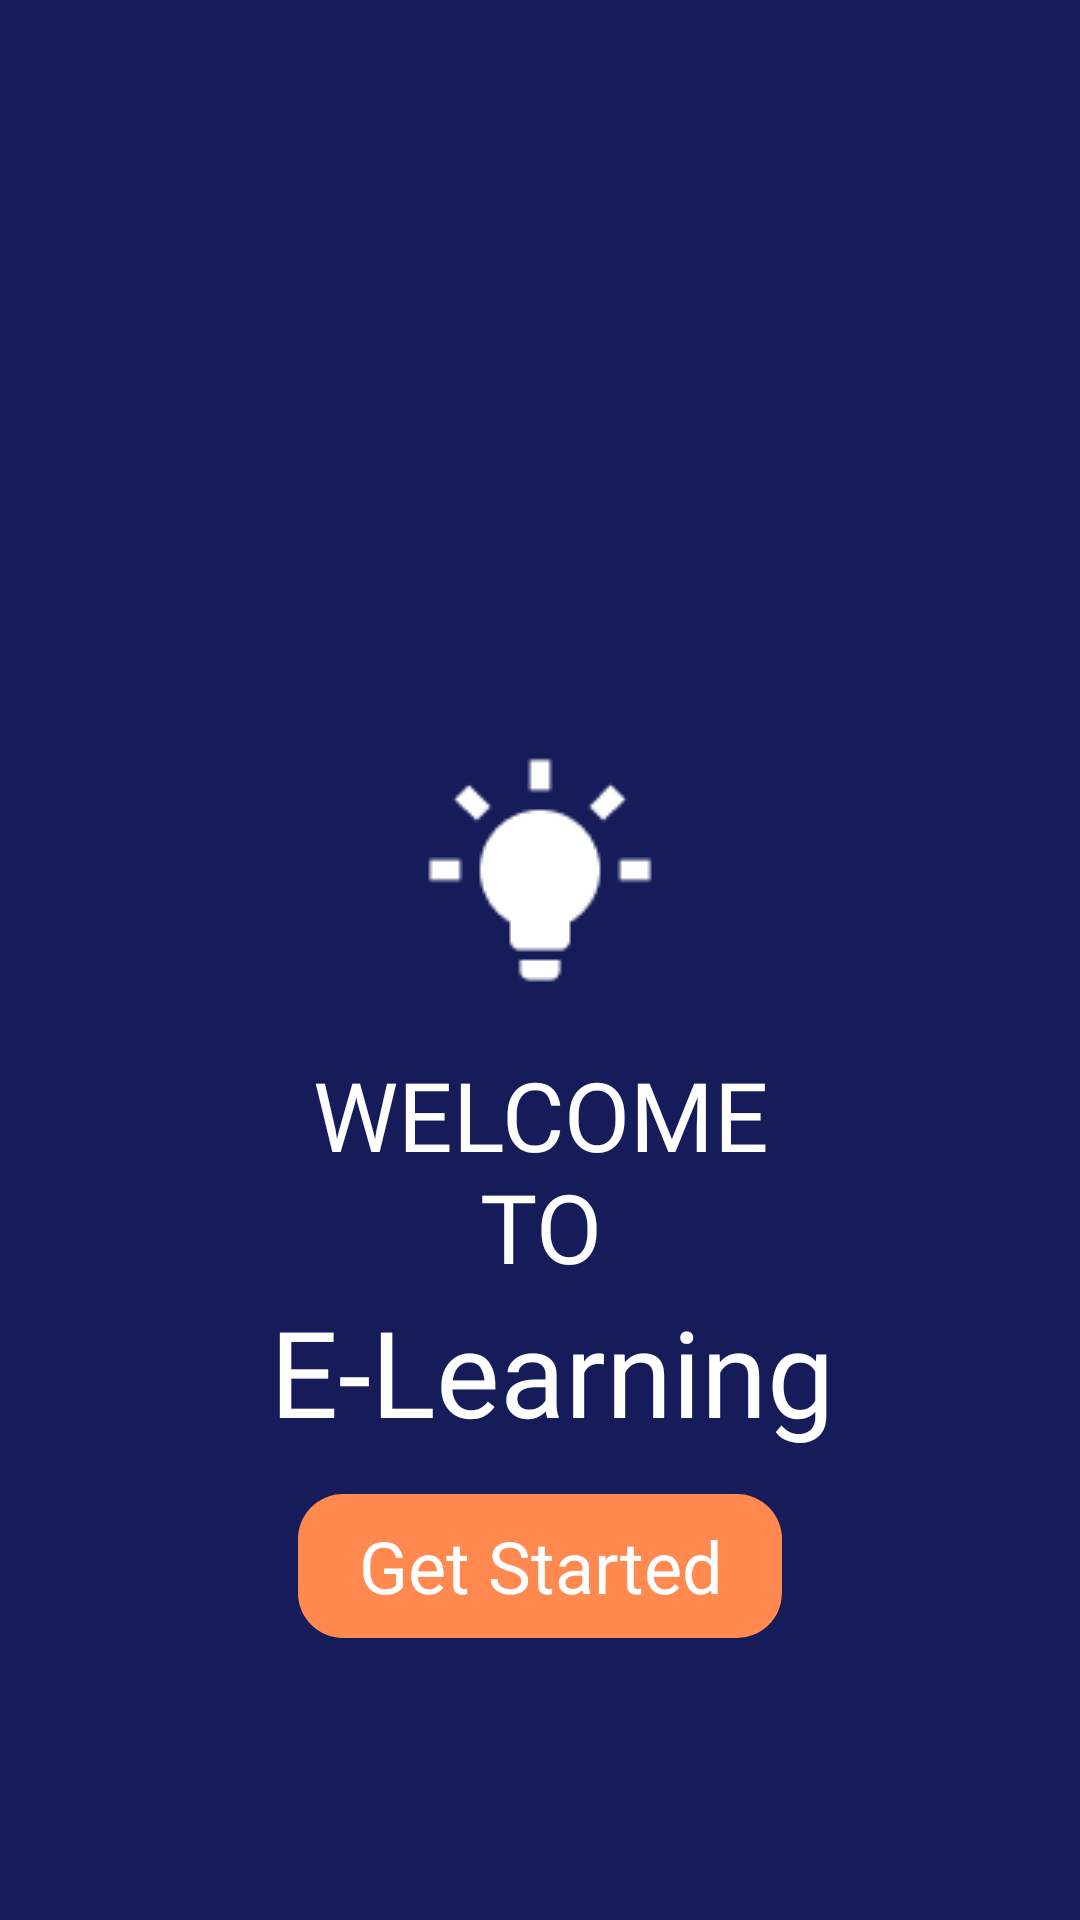

This screen was rendered from an Android layout file. Write that file and the resources it references.
<!-- AndroidManifest.xml: activity theme NoBar -->
<!-- res/layout/activity_splash_screen.xml -->
<?xml version="1.0" encoding="utf-8"?>
<androidx.constraintlayout.widget.ConstraintLayout xmlns:android="http://schemas.android.com/apk/res/android"
    xmlns:app="http://schemas.android.com/apk/res-auto"
    xmlns:tools="http://schemas.android.com/tools"
    android:layout_width="match_parent"
    android:layout_height="match_parent"
    android:background="@color/darkshade"
    tools:context=".ui.SplashScreenActivity">

    <ImageView
        android:id="@+id/lightbulb"
        android:layout_width="wrap_content"
        android:layout_height="wrap_content"
        android:layout_marginTop="250dp"
        android:src="@drawable/lightbulb"
        android:contentDescription="lightbulb"
        app:layout_constraintBottom_toBottomOf="parent"
        app:layout_constraintEnd_toEndOf="parent"
        app:layout_constraintHeight_max="wrap"
        app:layout_constraintStart_toStartOf="parent"
        app:layout_constraintTop_toTopOf="parent"
        app:layout_constraintVertical_bias="0.0"
        tools:ignore="HardcodedText" />

    <TextView
        android:id="@+id/welcome_to"
        android:layout_width="match_parent"
        android:layout_height="wrap_content"
        android:layout_marginStart="90dp"
        android:layout_marginTop="20dp"
        android:layout_marginEnd="90dp"
        android:fontFamily="@font/poppins_semibold"
        android:text="@string/welcome_to"
        android:textAlignment="center"
        android:textColor="@color/white"
        android:textSize="32sp"
        app:layout_constraintBottom_toTopOf="@id/e_learning"
        app:layout_constraintEnd_toEndOf="parent"
        app:layout_constraintHeight_max="wrap"
        app:layout_constraintHorizontal_bias="0.0"
        app:layout_constraintStart_toStartOf="parent"
        app:layout_constraintTop_toBottomOf="@id/lightbulb"
        app:layout_constraintVertical_bias="0.0"
        app:layout_constraintVertical_chainStyle="packed" />

    <TextView
        android:id="@+id/e_learning"
        android:layout_width="wrap_content"
        android:layout_height="wrap_content"
        android:layout_marginStart="90dp"
        android:layout_marginEnd="90dp"
        android:fontFamily="@font/poppins_extrabold"
        android:text="@string/e_learning"
        android:textAlignment="center"
        android:textColor="@color/white"
        android:textSize="40sp"
        app:layout_constraintBottom_toBottomOf="parent"
        app:layout_constraintEnd_toEndOf="parent"
        app:layout_constraintHorizontal_bias="0.0"
        app:layout_constraintStart_toStartOf="parent"
        app:layout_constraintTop_toBottomOf="@id/welcome_to" />

    <androidx.appcompat.widget.AppCompatButton
        android:id="@+id/get_started_button"
        android:layout_width="wrap_content"
        android:layout_height="wrap_content"
        android:layout_marginTop="20dp"
        android:layout_marginBottom="100dp"
        android:background="@drawable/button"
        android:fontFamily="@font/poppins_extrabold"
        android:paddingStart="20dp"
        android:paddingTop="5dp"
        android:paddingEnd="20dp"
        android:paddingBottom="5dp"
        android:text="@string/get_started"
        android:textAlignment="center"
        android:textAllCaps="false"
        android:textColor="@color/white"
        android:textSize="24sp"
        app:layout_constraintBottom_toBottomOf="parent"
        app:layout_constraintEnd_toEndOf="parent"
        app:layout_constraintStart_toStartOf="parent"
        app:layout_constraintTop_toBottomOf="@id/e_learning"
        tools:ignore="TextContrastCheck" />

</androidx.constraintlayout.widget.ConstraintLayout>
<!-- resources referenced by this layout -->
<resources>
  <color name="darkshade">#161c5a </color>
  <color name="white">#FFFFFFFF</color>
  <!-- drawable button (drawable) -->
  <?xml version="1.0" encoding="utf-8"?>
  <shape xmlns:android="http://schemas.android.com/apk/res/android"
      android:tint="@color/Orange">
      <corners android:radius="15dp"/>
  </shape>
  <!-- drawable lightbulb: png bitmap (drawable, 997 bytes) -->
  <string name="e_learning">E-Learning</string>
  <string name="get_started">Get Started</string>
  <string name="welcome_to">WELCOME TO</string>
  <style name="NoBar" parent="Theme.MaterialComponents.DayNight.NoActionBar">
          <item name="colorPrimary">@color/darkshade</item>
          <item name="colorPrimaryVariant">@color/purple_700</item>
          <item name="colorOnPrimary">@color/Orange</item>
          <item name="android:statusBarColor">@color/darkshade</item>
      </style>
  <color name="Orange">#FF894F </color>
  <color name="purple_700">#FF3700B3</color>
</resources>
